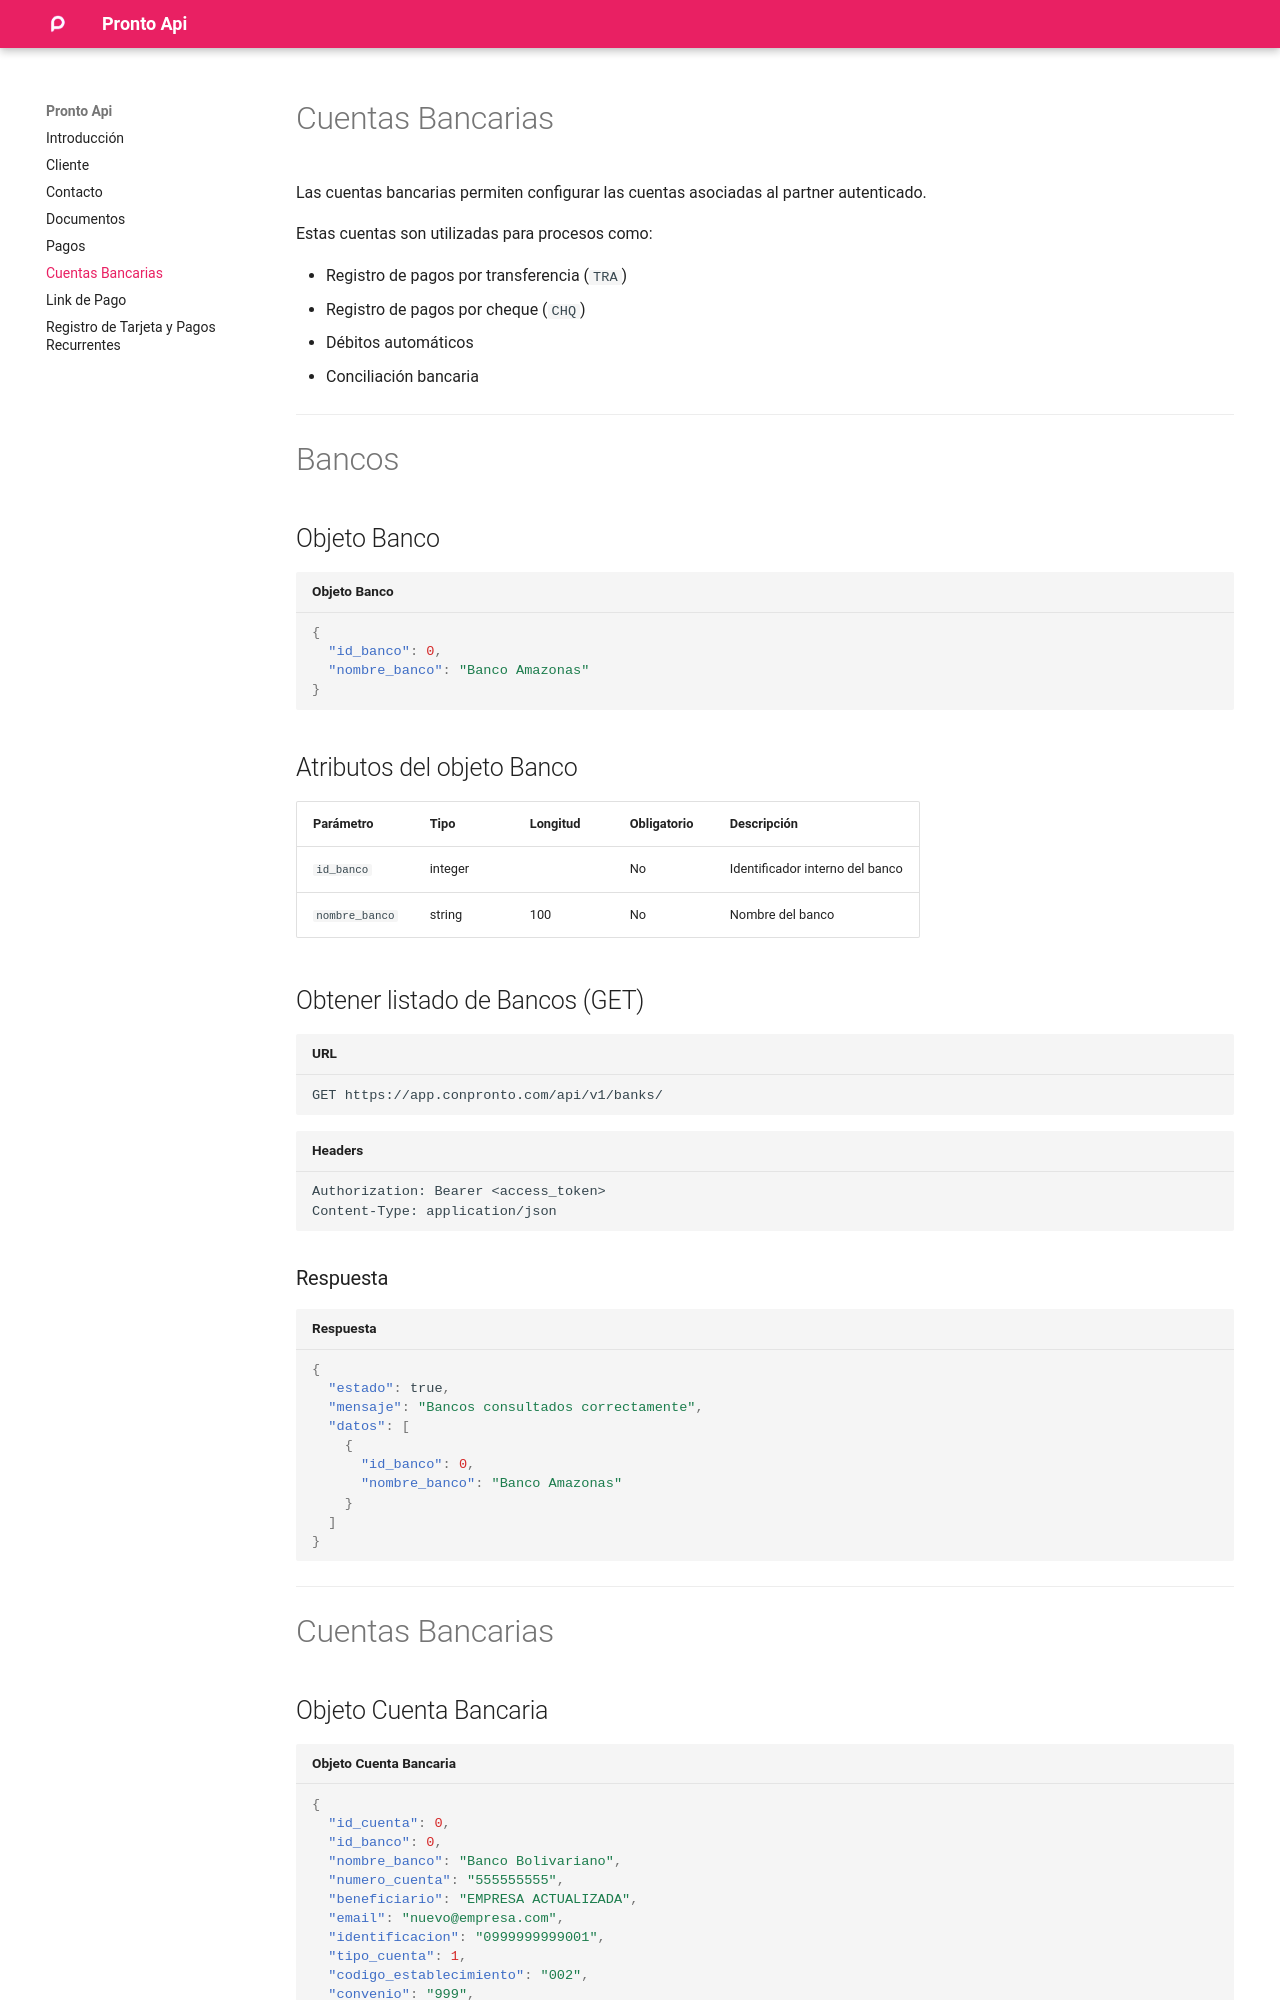

repository: conpronto/github.io · page: e_banks/index.html · generator: mkdocs

# Cuentas Bancarias

Las cuentas bancarias permiten configurar las cuentas asociadas al partner autenticado.

Estas cuentas son utilizadas para procesos como:

- Registro de pagos por transferencia (`TRA`)
- Registro de pagos por cheque (`CHQ`)
- Débitos automáticos
- Conciliación bancaria

---

# Bancos

## Objeto Banco

```json title="Objeto Banco"
{
  "id_banco": 0,
  "nombre_banco": "Banco Amazonas"
}
```

## Atributos del objeto Banco

| Parámetro      | Tipo    | Longitud | Obligatorio | Descripción                     |
|----------------|---------|----------|-------------|---------------------------------|
| `id_banco`     | integer |          | No          | Identificador interno del banco |
| `nombre_banco` | string  | 100      | No          | Nombre del banco                |

## Obtener listado de Bancos (GET)

```bash title="URL"
GET https://app.conpronto.com/api/v1/banks/
```

```bash title="Headers"
Authorization: Bearer <access_token>
Content-Type: application/json
```

### Respuesta

```json title="Respuesta"
{
  "estado": true,
  "mensaje": "Bancos consultados correctamente",
  "datos": [
    {
      "id_banco": 0,
      "nombre_banco": "Banco Amazonas"
    }
  ]
}
```

---

# Cuentas Bancarias

## Objeto Cuenta Bancaria

```json title="Objeto Cuenta Bancaria"
{
  "id_cuenta": 0,
  "id_banco": 0,
  "nombre_banco": "Banco Bolivariano",
  "numero_cuenta": "555555555",
  "beneficiario": "EMPRESA ACTUALIZADA",
  "email": "nuevo@empresa.com",
  "identificacion": "0999999999001",
  "tipo_cuenta": 1,
  "codigo_establecimiento": "002",
  "convenio": "999",
  "disponible_debitos_automaticos": true,
  "disponible_conciliacion": true
}
```

## Tipos de Cuenta (`tipo_cuenta`)

| tipo_cuenta | Descripción      |
|-------------|------------------|
| 0           | CUENTA CORRIENTE |
| 1           | CUENTA AHORROS   |
